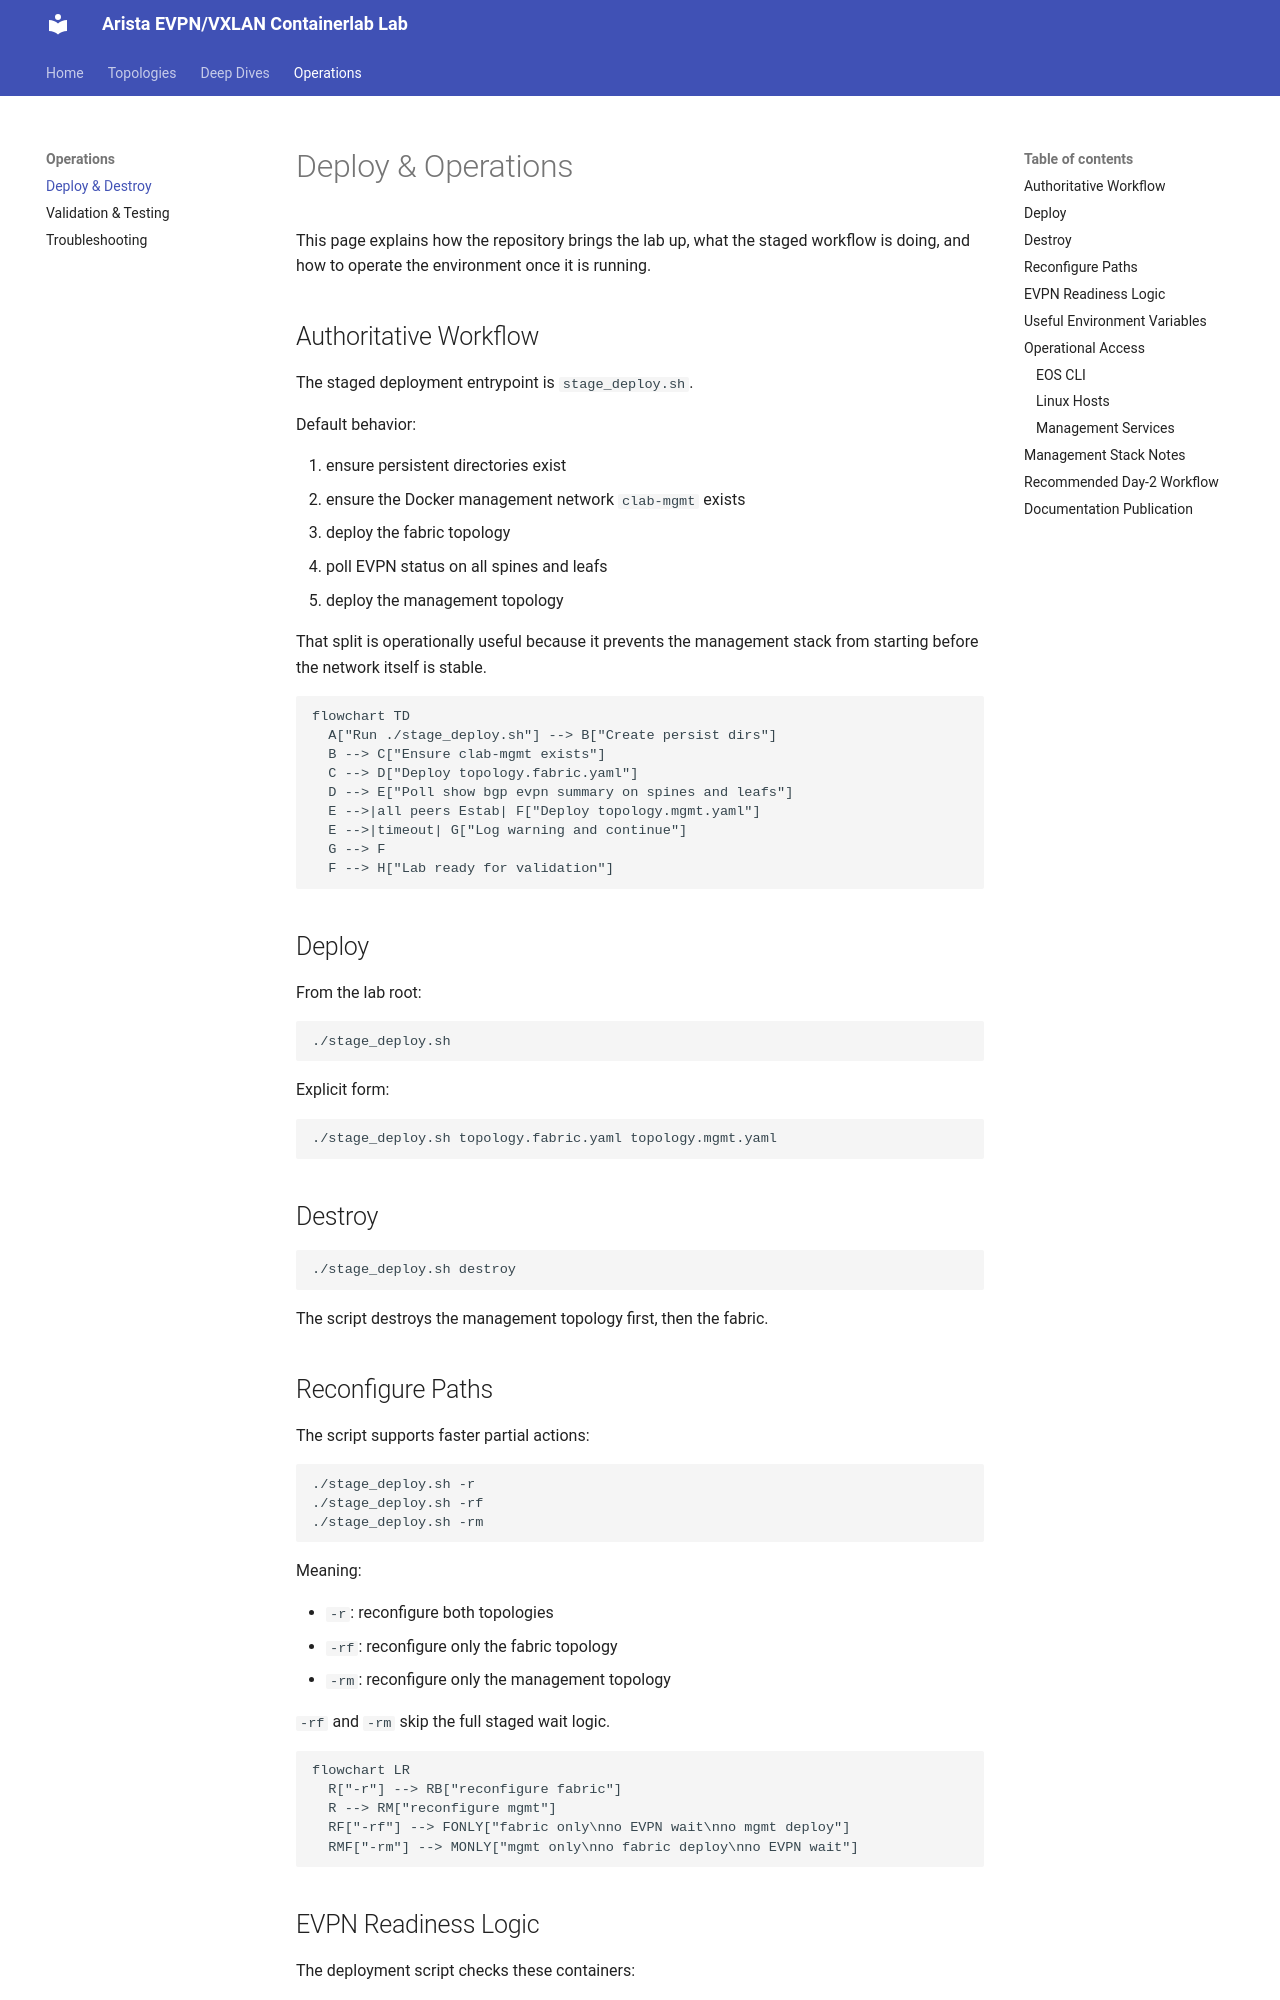

repository: ganeshvenepally/ml-fabric-lab · page: main/operations/index.html · generator: mkdocs

# Deploy & Operations

This page explains how the repository brings the lab up, what the staged workflow is doing, and how to operate the environment once it is running.

## Authoritative Workflow

The staged deployment entrypoint is `stage_deploy.sh`.

Default behavior:

1. ensure persistent directories exist
2. ensure the Docker management network `clab-mgmt` exists
3. deploy the fabric topology
4. poll EVPN status on all spines and leafs
5. deploy the management topology

That split is operationally useful because it prevents the management stack from starting before the network itself is stable.

```mermaid
flowchart TD
  A["Run ./stage_deploy.sh"] --> B["Create persist dirs"]
  B --> C["Ensure clab-mgmt exists"]
  C --> D["Deploy topology.fabric.yaml"]
  D --> E["Poll show bgp evpn summary on spines and leafs"]
  E -->|all peers Estab| F["Deploy topology.mgmt.yaml"]
  E -->|timeout| G["Log warning and continue"]
  G --> F
  F --> H["Lab ready for validation"]
```

## Deploy

From the lab root:

```bash
./stage_deploy.sh
```

Explicit form:

```bash
./stage_deploy.sh topology.fabric.yaml topology.mgmt.yaml
```

## Destroy

```bash
./stage_deploy.sh destroy
```

The script destroys the management topology first, then the fabric.

## Reconfigure Paths

The script supports faster partial actions:

```bash
./stage_deploy.sh -r
./stage_deploy.sh -rf
./stage_deploy.sh -rm
```

Meaning:

- `-r`: reconfigure both topologies
- `-rf`: reconfigure only the fabric topology
- `-rm`: reconfigure only the management topology

`-rf` and `-rm` skip the full staged wait logic.

```mermaid
flowchart LR
  R["-r"] --> RB["reconfigure fabric"]
  R --> RM["reconfigure mgmt"]
  RF["-rf"] --> FONLY["fabric only\nno EVPN wait\nno mgmt deploy"]
  RMF["-rm"] --> MONLY["mgmt only\nno fabric deploy\nno EVPN wait"]
```
